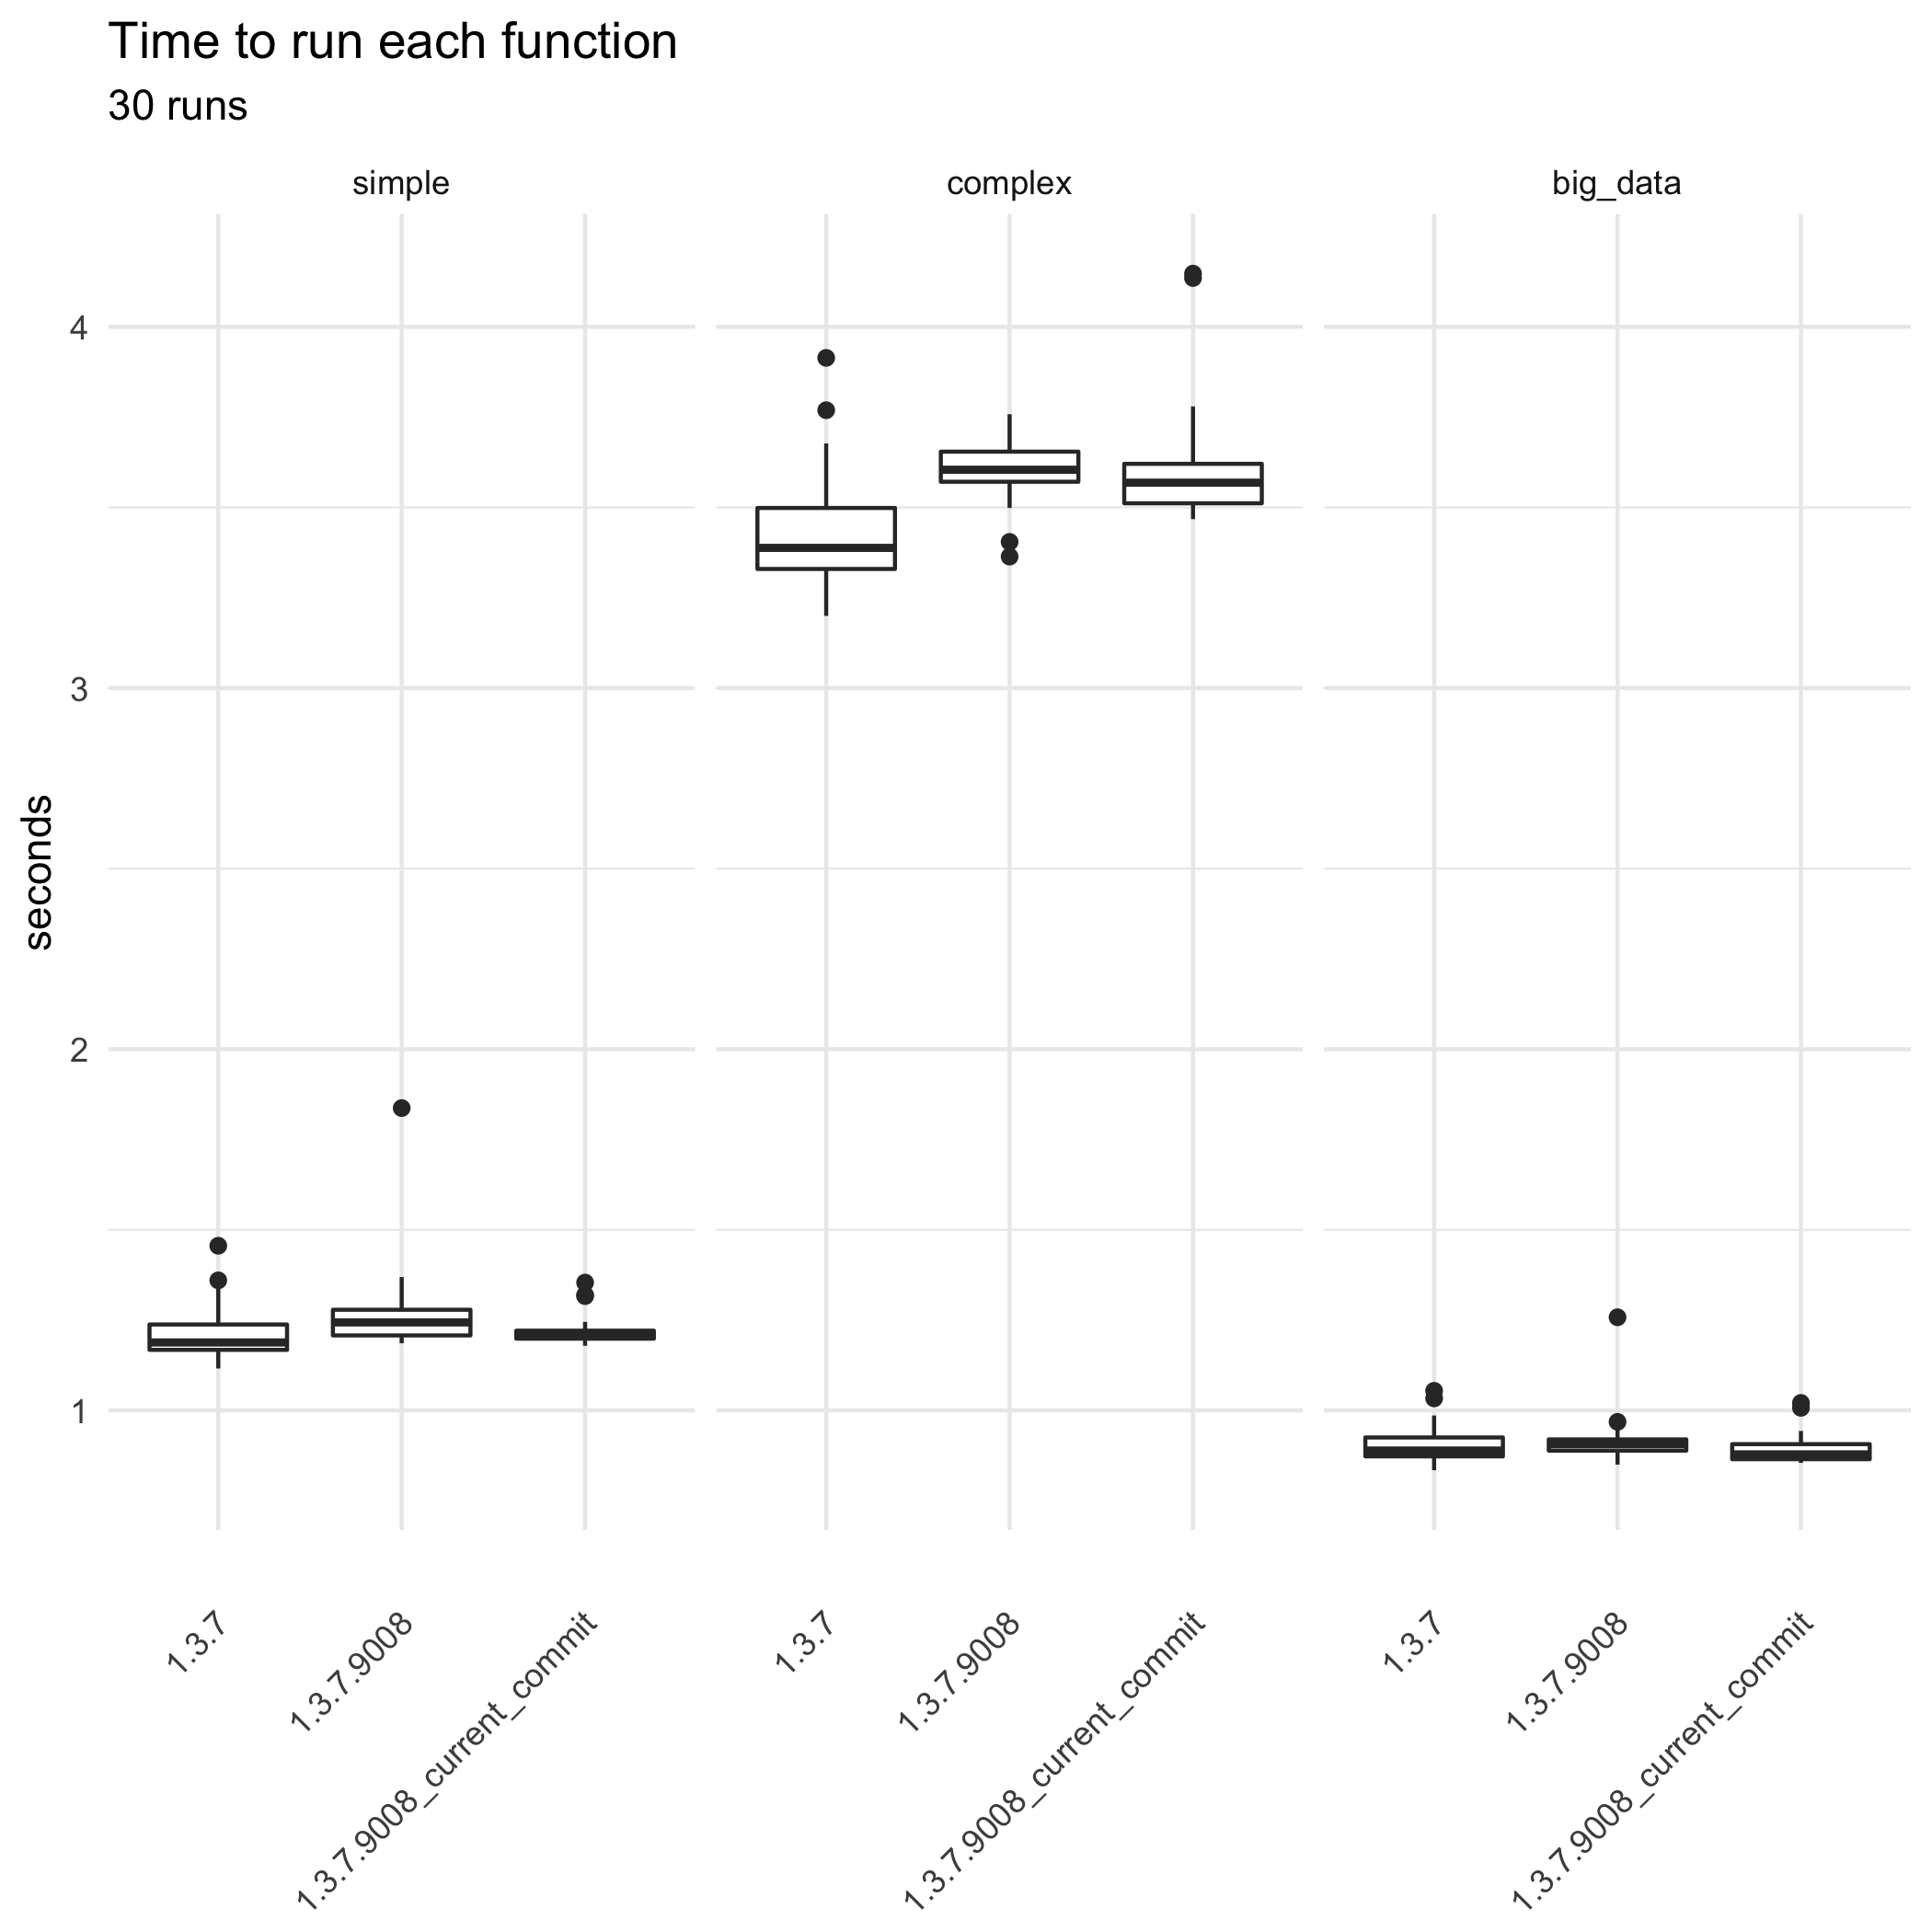

The table this chart was drawn from, first rows:
bm_gtsummary.expr; bm_gtsummary.time; gt_ver
simple; 1231225737; 1.3.7
simple; 1139271105; 1.3.7
big_data; 933468593; 1.3.7
simple; 1173497438; 1.3.7
big_data; 851145605; 1.3.7
simple; 1116310558; 1.3.7
big_data; 842579368; 1.3.7
complex; 3293906847; 1.3.7
simple; 1189644039; 1.3.7
simple; 1304851433; 1.3.7
complex; 3503843309; 1.3.7
complex; 3431989630; 1.3.7
simple; 1240259050; 1.3.7
simple; 1186869669; 1.3.7
complex; 3448133485; 1.3.7
big_data; 986027994; 1.3.7
complex; 3318743123; 1.3.7
complex; 3327131076; 1.3.7
big_data; 897151048; 1.3.7
simple; 1456025881; 1.3.7
complex; 3578089622; 1.3.7
simple; 1249570081; 1.3.7
big_data; 935743676; 1.3.7
complex; 3482817796; 1.3.7
big_data; 891935721; 1.3.7
big_data; 886470475; 1.3.7
big_data; 883854031; 1.3.7
big_data; 891582498; 1.3.7
simple; 1167061770; 1.3.7
big_data; 871769337; 1.3.7
complex; 3351113072; 1.3.7
complex; 3354024723; 1.3.7
big_data; 879109792; 1.3.7
big_data; 878589954; 1.3.7
complex; 3368550121; 1.3.7
simple; 1151129713; 1.3.7
simple; 1181388316; 1.3.7
complex; 3390571587; 1.3.7
simple; 1190047622; 1.3.7
complex; 3441178450; 1.3.7
big_data; 898747595; 1.3.7
complex; 3443907332; 1.3.7
big_data; 882491002; 1.3.7
simple; 1226241941; 1.3.7
big_data; 867645364; 1.3.7
big_data; 893166773; 1.3.7
big_data; 877840613; 1.3.7
complex; 3522021654; 1.3.7
simple; 1255230134; 1.3.7
big_data; 927307868; 1.3.7
complex; 3199792860; 1.3.7
big_data; 834530571; 1.3.7
complex; 3200282453; 1.3.7
big_data; 843603375; 1.3.7
big_data; 851845299; 1.3.7
complex; 3337365251; 1.3.7
complex; 3769227756; 1.3.7
simple; 1221789921; 1.3.7
simple; 1179025543; 1.3.7
simple; 1170047036; 1.3.7
... 210 more rows
